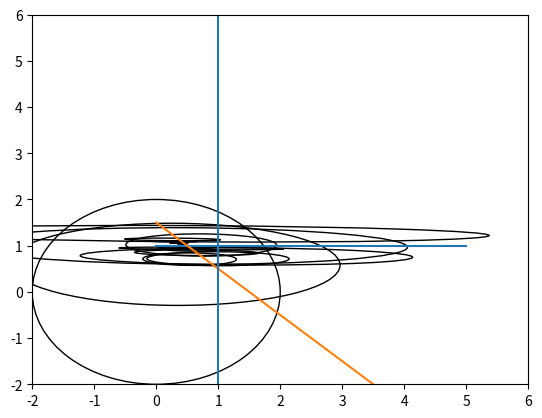

Write Python code to recreate this figure.
import numpy as np
import matplotlib.pyplot as plt
import matplotlib.patches as pat
import math


class Ellipsoid:

    def __init__(self, a, b, c, p, xc):
        self.a = a
        self.b = b
        self.c = c
        self.p = p
        self.xc = xc
        self.w = c
        fig = plt.figure()
        # Draw constraints
        self.ax = fig.add_subplot(1, 1, 1)
        plt.axis([-2, 6, -2, 6])
        x = np.linspace(0, 5)
        y = -(a[3][0] / a[3][1]) * x + b[3] / a[3][1]
        plt.plot(x, y)
        y = -(a[4][0] / a[4][1]) * x + b[4] / a[4][1]
        plt.plot(x, y)
        plt.axvline(x=1)

    def draw_ellipse(self, p, xc):
        vals, vecs = np.linalg.eig(p)
        e = pat.Ellipse(xy=xc, width=vals[0], height=vals[1], angle=math.asin(vecs[1, 0]), fill=False)
        self.ax.add_patch(e)

    def solve(self):
        p = self.p
        xc = self.xc
        n = 2
        w = self.w
        for i in range(60):
            self.draw_ellipse(p, xc)
            idxs = np.where(np.greater(np.matmul(self.a, xc), self.b))[0]
            if len(idxs) > 0:
                w = self.a[idxs[0]]
            else:
                w = self.c
            v = np.matmul(p, w) / np.sqrt(np.matmul(w, np.matmul(p, w)))
            xc = xc - v / (n + 1)
            p = (n * n / (n * n - 1)) * (p - ((2 * np.matmul(np.transpose([v]), [v])) / (n + 1)))
        return xc

# Constrains => A*X <= B
a = np.array([[-1, 0], [0, -1], [1, 0], [0, 1], [1, 1]])
b = np.array([0, 0, 1, 1, 1.5])
c = np.array([-1, -2])
p = np.array([[4, 0], [0, 4]])
xc = np.array([0, 0])
ellipse = Ellipsoid(a, b, c, p, xc)
print(ellipse.solve())
plt.show()
